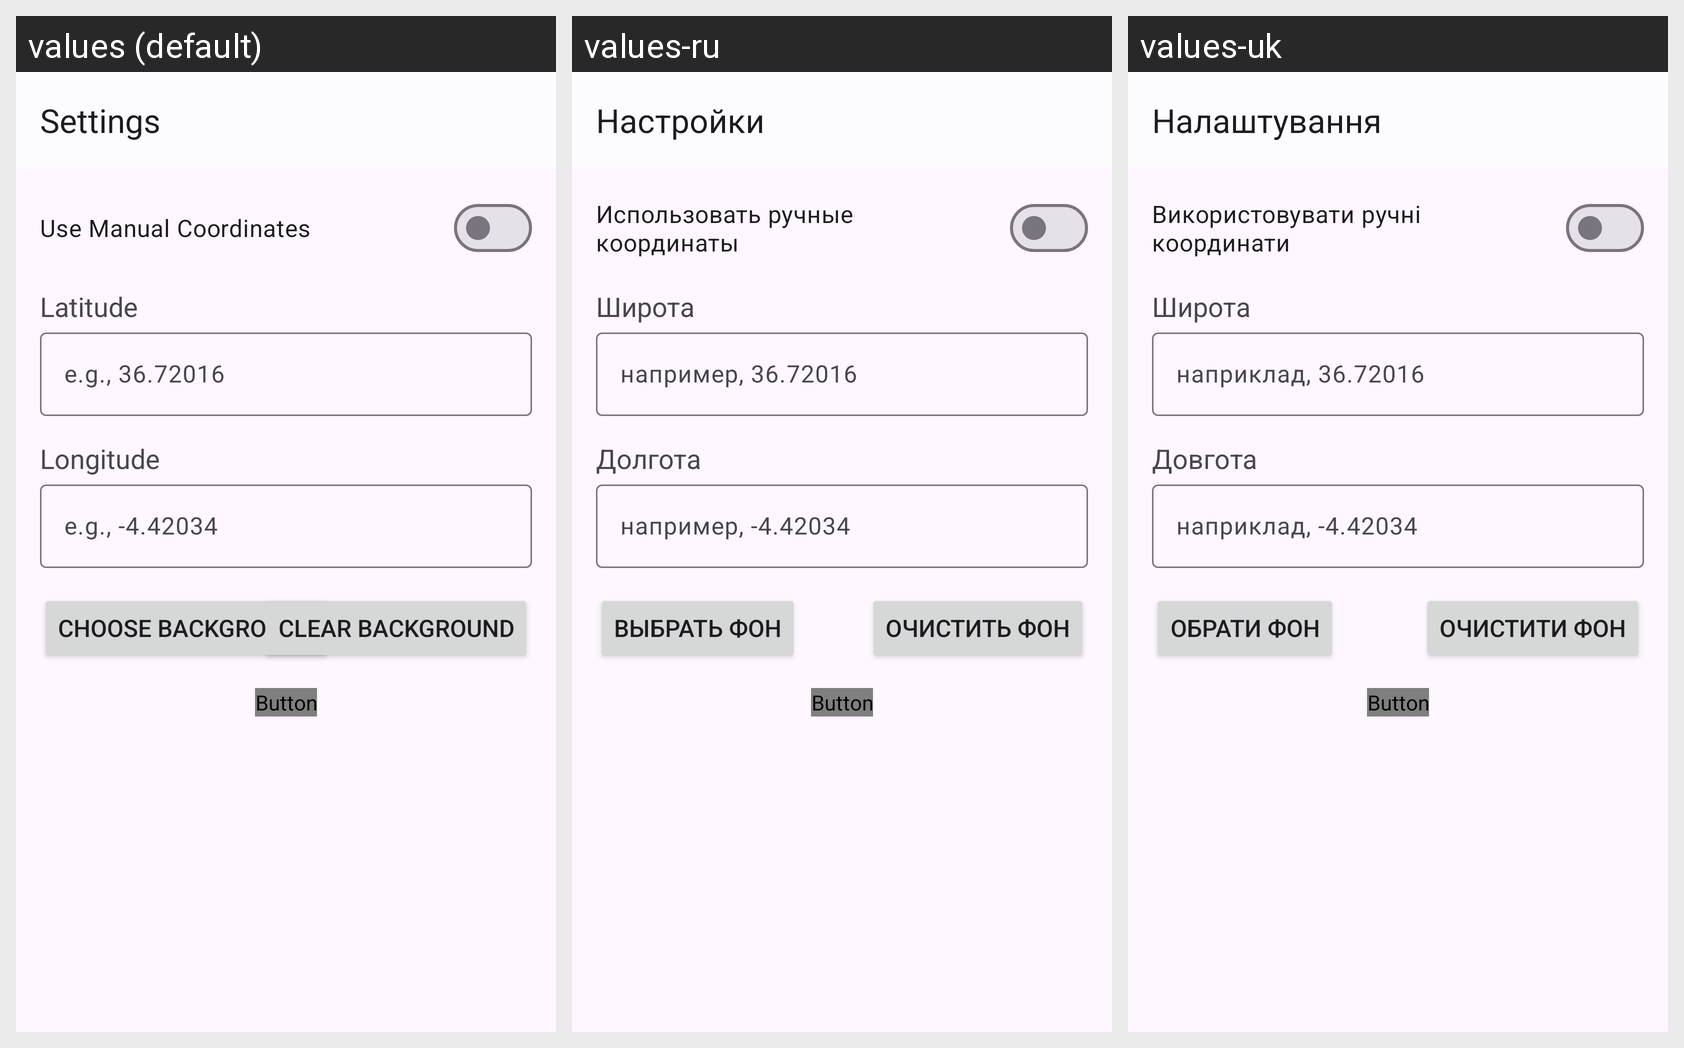

Translations of the strings shown on this Android screen, per locale in the grid:
Android screen res/layout/activity_settings.xml rendered under 3 locales, left to right: values (default), values-ru, values-uk. Device: Nexus 5 (rendered at 1080×1920; each locale shown at half size, 540×960, under a caption strip naming it); theme Theme.ClockDesk.
Strings drawn on this screen, with the default value and each locale's value (text and hints the layout hard-codes appear in the picture but are not listed):

settings_title
  values: Settings
  values-ru: Настройки
  values-uk: Налаштування

use_manual_coordinates
  values: Use Manual Coordinates
  values-ru: Использовать ручные координаты
  values-uk: Використовувати ручні координати

latitude_label
  values: Latitude
  values-ru: Широта
  values-uk: Широта

latitude_hint
  values: e.g., 36.72016
  values-ru: например, 36.72016
  values-uk: наприклад, 36.72016

longitude_label
  values: Longitude
  values-ru: Долгота
  values-uk: Довгота

longitude_hint
  values: e.g., -4.42034
  values-ru: например, -4.42034
  values-uk: наприклад, -4.42034

choose_background
  values: Choose background
  values-ru: Выбрать фон
  values-uk: Обрати фон

clear_background
  values: Clear background
  values-ru: Очистить фон
  values-uk: Очистити фон
